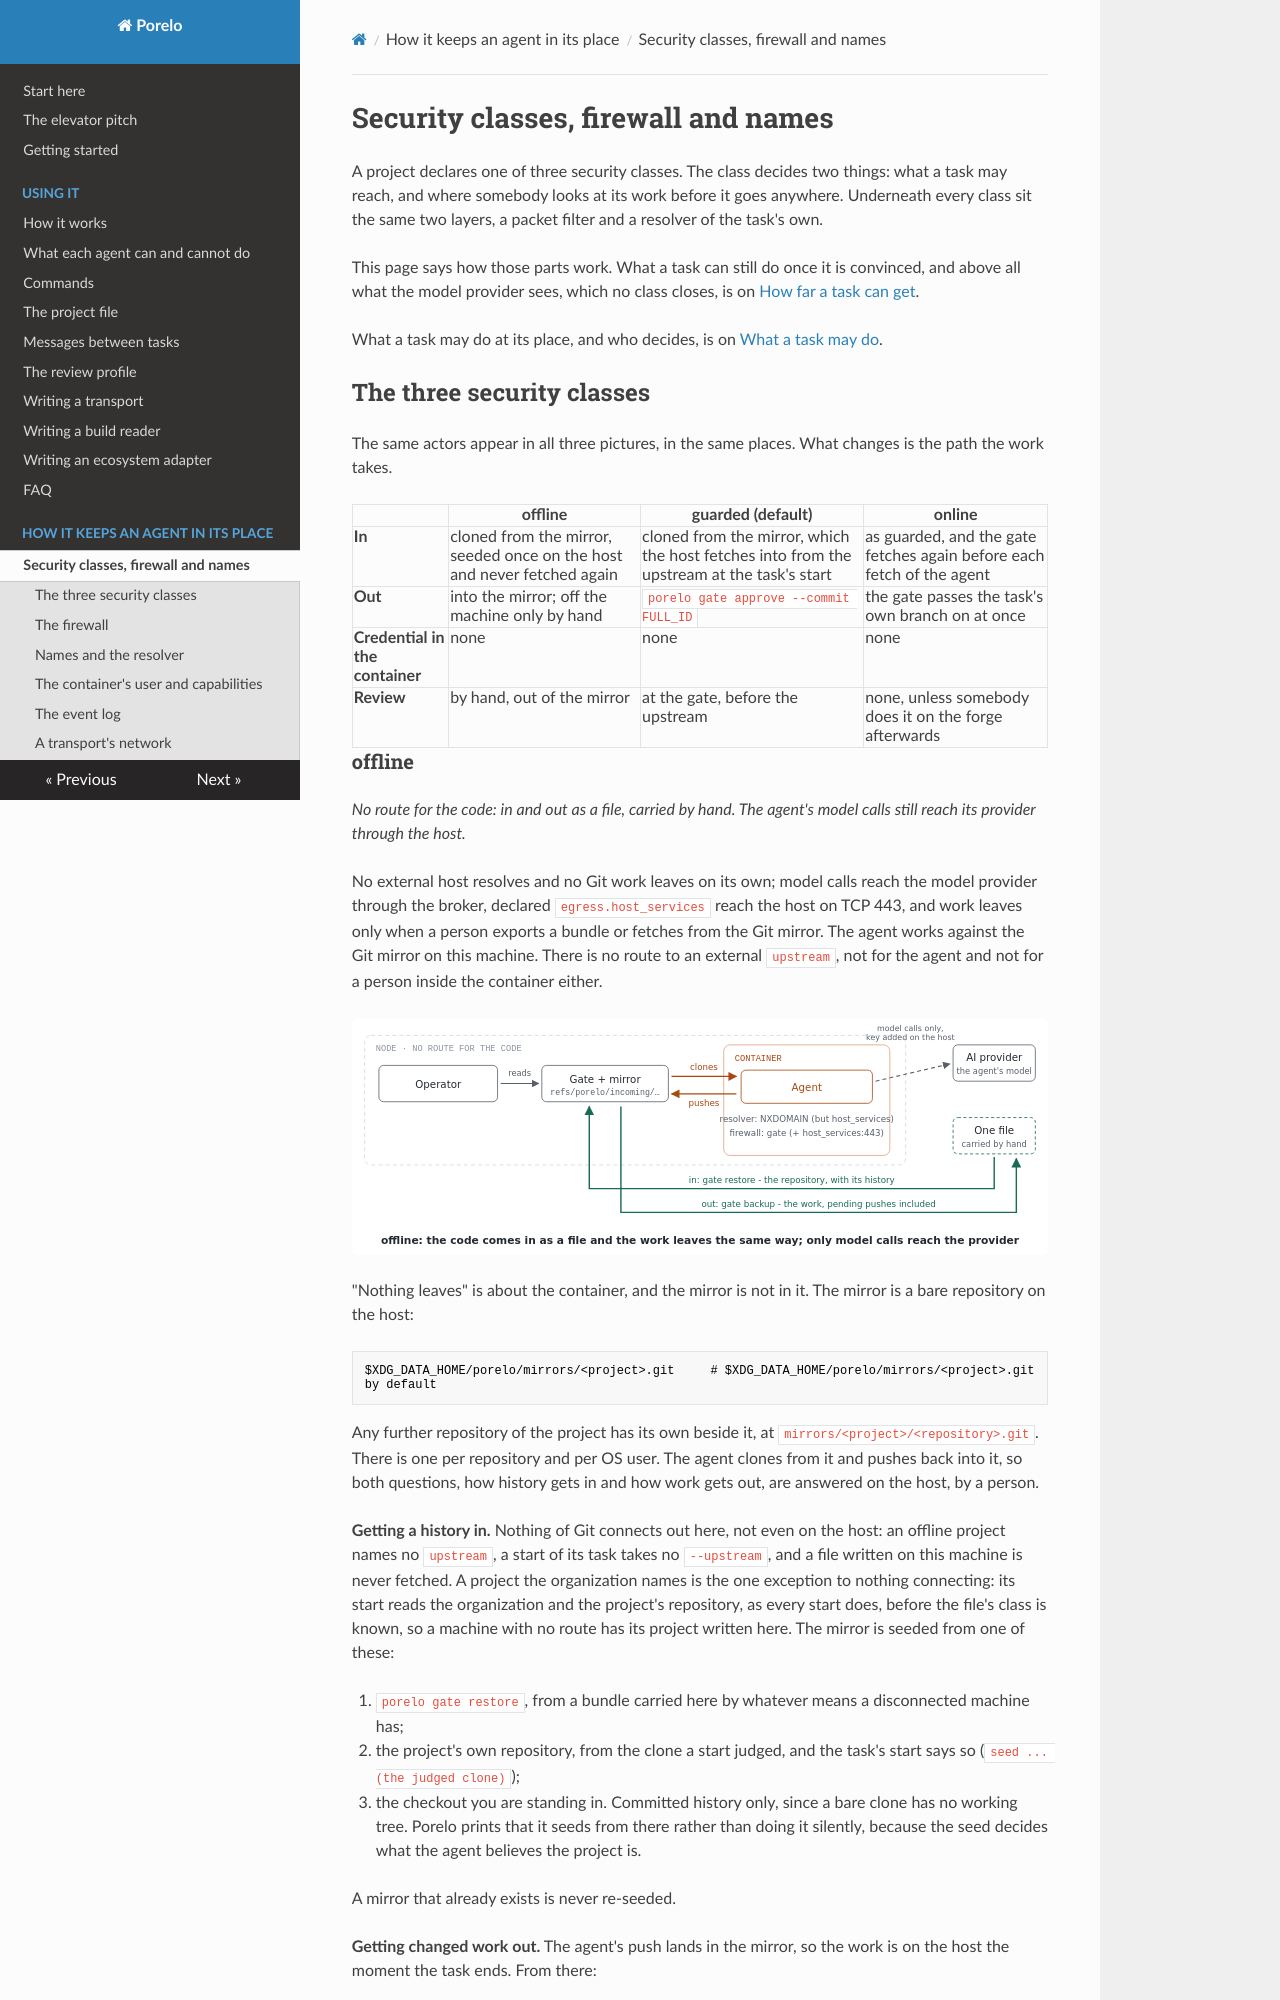

repository: porelo-ai/porelo · page: security/index.html · generator: mkdocs

# Security classes, firewall and names

A project declares one of three security classes. The class decides two things: what a task may
reach, and where somebody looks at its work before it goes anywhere. Underneath every class sit the
same two layers, a packet filter and a resolver of the task's own.

This page says how those parts work. What a task can still do once it is convinced, and above all
what the model provider sees, which no class closes, is on [How far a task can get](reach.md).

What a task may do at its place, and who decides, is on [What a task may do](rights.md#the-rules-porelo-keeps-itself).

## The three security classes

The same actors appear in all three pictures, in the same places. What changes is the path the
work takes.

| | offline | guarded (default) | online |
|---|---|---|---|
| **In** | cloned from the mirror, seeded once on the host and never fetched again | cloned from the mirror, which the host fetches into from the upstream at the task's start | as guarded, and the gate fetches again before each fetch of the agent |
| **Out** | into the mirror; off the machine only by hand | `porelo gate approve --commit FULL_ID` | the gate passes the task's own branch on at once |
| **Credential in the container** | none | none | none |
| **Review** | by hand, out of the mirror | at the gate, before the upstream | none, unless somebody does it on the forge afterwards |

### offline

*No route for the code: in and out as a file, carried by hand. The agent's model calls still reach its provider through the host.*

No external host resolves and no Git work leaves on its own; model calls reach the model provider
through the broker, declared `egress.host_services` reach the host on TCP 443, and work leaves only
when a person exports a bundle or fetches from the Git mirror. The agent works against the Git
mirror on this machine. There is no route to an external `upstream`, not for the agent and not for a
person inside the container either.

![offline: the agent clones from the local mirror and pushes back to it; the repository comes in as one file a person carries to the machine and the work leaves the same way; only the agent's model calls reach its AI provider, through the host](images/security-classes-offline.svg)

"Nothing leaves" is about the container, and the mirror is not in it. The mirror is a bare
repository on the host:

```
$XDG_DATA_HOME/porelo/mirrors/<project>.git     # $XDG_DATA_HOME/porelo/mirrors/<project>.git by default
```

Any further repository of the project has its own beside it, at
`mirrors/<project>/<repository>.git`. There is one per repository and per OS user. The agent clones
from it and pushes back into it, so both questions, how history gets in and how work gets out, are
answered on the host, by a person.

**Getting a history in.** Nothing of Git connects out here, not even on the host: an offline project names no
`upstream`, a start of its task takes no `--upstream`, and a file written on this machine is never fetched. A project
the organization names is the one exception to nothing connecting: its start reads the organization and the project's
repository, as every start does, before the file's class is known, so a machine with no route has its project written
here. The mirror is seeded from one of these:

1. `porelo gate restore`, from a bundle carried here by whatever means a disconnected machine has;
2. the project's own repository, from the clone a start judged, and the task's start says so
   (`seed ... (the judged clone)`);
3. the checkout you are standing in. Committed history only, since a bare clone has no working tree.
   Porelo prints that it seeds from there rather than doing it silently, because the seed decides what
   the agent believes the project is.

A mirror that already exists is never re-seeded.

**Getting changed work out.** The agent's push lands in the mirror, so the work is on the host the
moment the task ends. From there:

- `porelo gate checkout <name> --project <project>` opens waiting work as a copy you can read;
- `porelo gate backup <file> --project <project>` writes the whole mirror, pending pushes included,
  as one bundle, a single file to carry to a machine that has a route;
- or fetch from the mirror into your own checkout, since it is an ordinary git repository:
  `git fetch $XDG_DATA_HOME/porelo/mirrors/<project>.git`.

**What the class is for.** A project whose upstream must not be reachable from a task, because the
code is sensitive, the agent is not trusted with a route, or the machine has none. Also a project
with no upstream at all, where the mirror is the origin. The cost is that nothing moves off this
machine unless a person moves it. That is the guarantee, not a gap in it.
